Photos from the image-classification dataset "Calamansi_damage_detection" in the GitHub repository edmondnapil/Calamansi_damage_detection. Its 2 classes are: damaged, healthy.

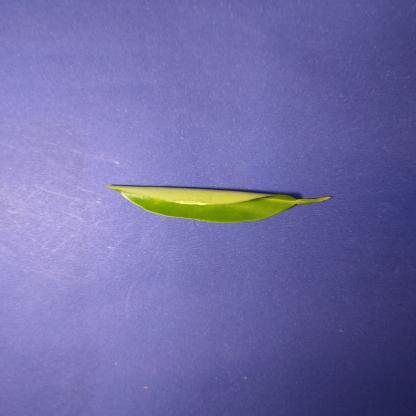
Label: healthy

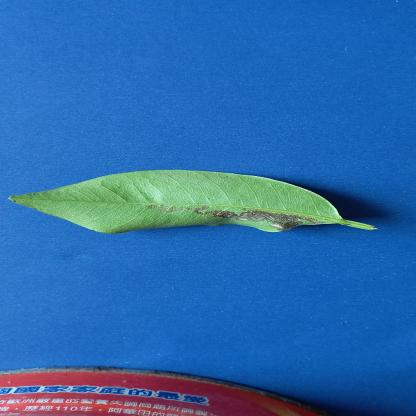
Label: damaged

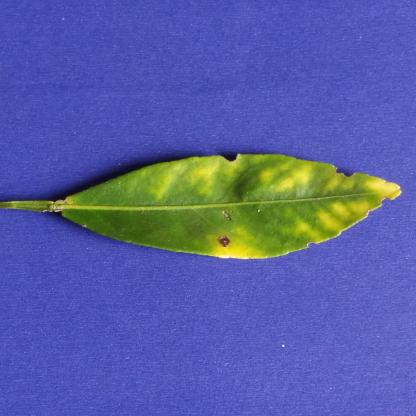
Label: damaged

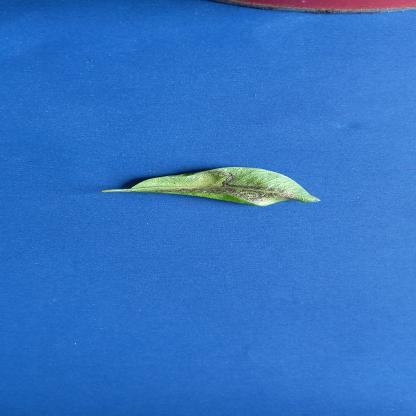
Label: damaged

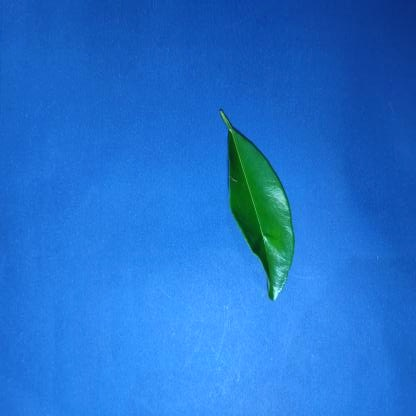
Label: healthy

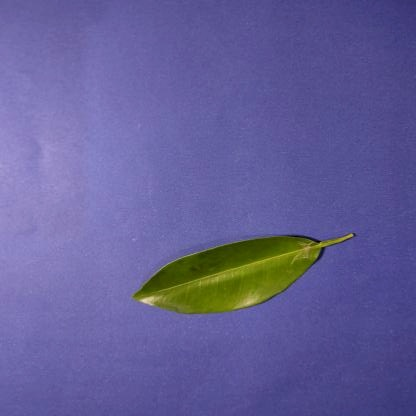
Label: healthy
